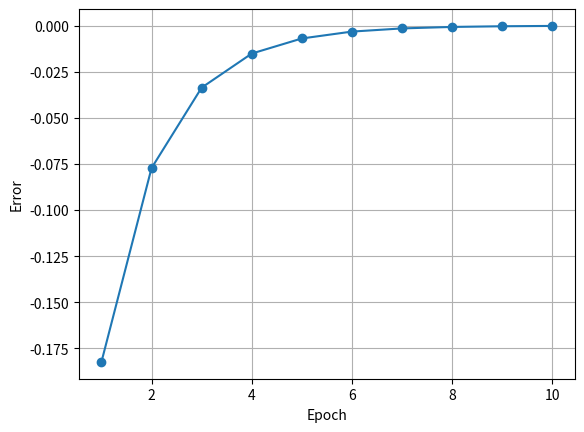

Write the Python code that produced this figure.
import numpy as np
import pandas as pd
import matplotlib.pyplot as plt
x1 = 0.35
x2 = 0.9
w13 = 0.1
w14 = 0.4
w23 = 0.8
w24 = 0.4
w35 = 0.3
w45 = 0.9
eta=1
t = 0.5
learning_rate = 1
def sigmoid(x):
    return 1 / (1 + np.exp(-x))
def forward_pass(x1, x2, w13, w14, w23, w24, w35, w45):
    v3 = x1 * w13 + x2 * w23
    y3 = sigmoid(v3)
    v4 = x1 * w14 + x2 * w24
    y4 = sigmoid(v4)
    v5 = y3 * w35 + y4 * w45
    y5 = sigmoid(v5)
    return y3, y4, y5
def calculate_error(y5, t):
    error = t - y5
    return error
def calculate_local_gradients(y3, y4, y5, w35, w45, error):
    delta5 = y5 * (1 - y5) * error
    delta3 = y3 * (1 - y3) * (delta5 * w35)
    delta4 = y4 * (1 - y4) * (delta5 * w45)
    return delta3, delta4, delta5
def update_weights(x1, x2, delta3, delta4, delta5, learning_rate, w13, w14, w23, w24, w35, w45, alpha,y3,y4):#remove alpha if no momentum like strt from lr
    w35 = alpha * w35 + learning_rate * y3 * delta5
    w45 = alpha * w45 + learning_rate * y4 * delta5
    w13 = alpha * w13 + learning_rate * x1 * delta3
    w14 = alpha * w14 + learning_rate * x1 * delta4
    w23 = alpha * w23 + learning_rate * x2 * delta3
    w24 = alpha * w24 + learning_rate * x2 * delta4
    return w13, w14, w23, w24, w35, w45
errors = []
def train_one_epoch(x1, x2, w13, w14, w23, w24, w35, w45, t, eta, alpha):
    y3, y4, y5 = forward_pass(x1, x2, w13, w14, w23, w24, w35, w45)
    error = calculate_error(y5, t)
    delta3, delta4, delta5 = calculate_local_gradients(y3, y4, y5, w35, w45, error)
    w13, w14, w23, w24, w35, w45 = update_weights(x1, x2, delta3, delta4, delta5, eta, w13, w14, w23, w24, w35, w45, alpha,y3,y4)
    return error, w13, w14, w23, w24, w35, w45
alpha = 0.5
for epoch in range(10):
    error, w13, w14, w23, w24, w35, w45 = train_one_epoch(x1, x2, w13, w14, w23, w24, w35, w45, t, eta, alpha)
    errors.append(error)
plt.plot(range(1, 11), errors, marker='o')
plt.xlabel('Epoch')
plt.ylabel('Error')
plt.grid()
plt.show()
